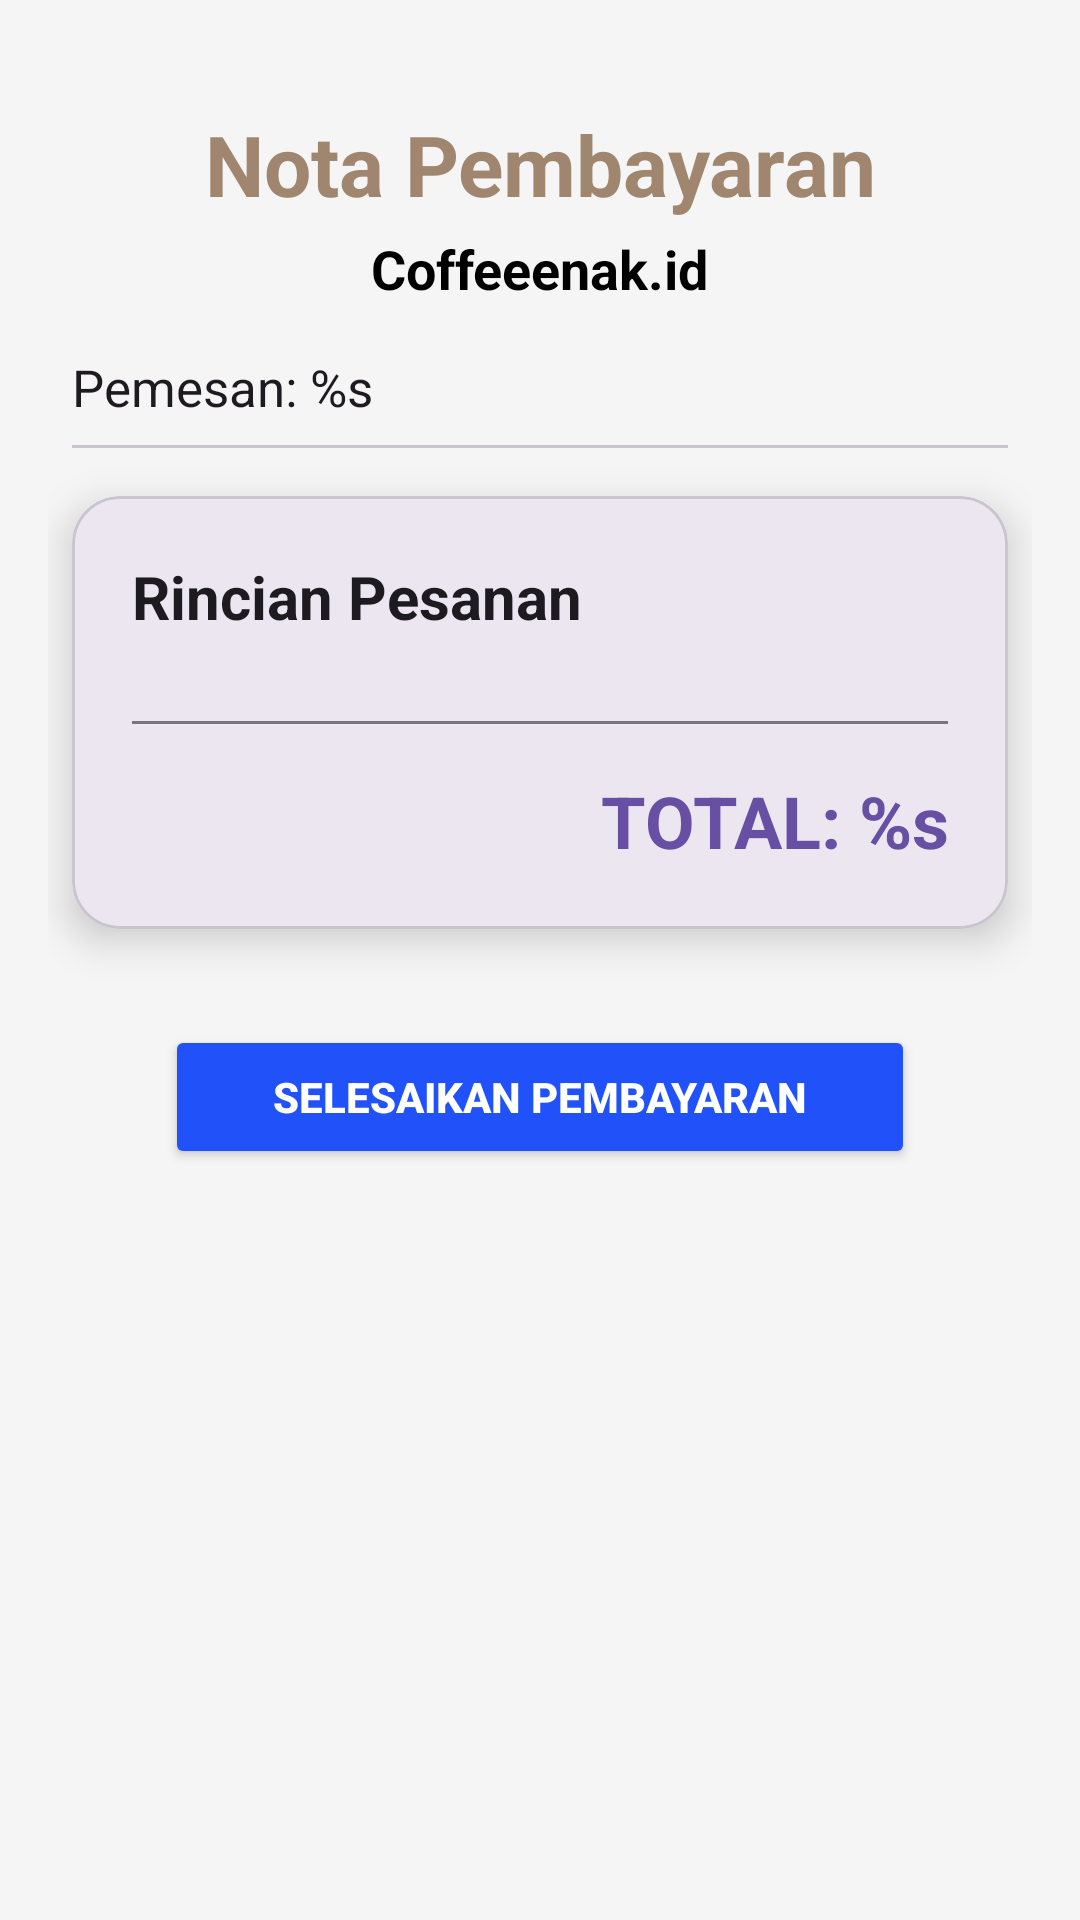

Layout XML and referenced resources for this Android screen:
<!-- AndroidManifest.xml: application theme Theme.AplikasiPertama -->
<!-- res/layout/activity_nota.xml -->
<?xml version="1.0" encoding="utf-8"?>
<ScrollView xmlns:android="http://schemas.android.com/apk/res/android"
    xmlns:app="http://schemas.android.com/apk/res-auto"
    android:layout_width="match_parent"
    android:layout_height="match_parent"
    xmlns:tools="http://schemas.android.com/tools"
    android:id="@+id/main"
    tools:context=".nota"
    android:background="@color/colorScreenBackground"
    android:padding="16dp">

    <LinearLayout
        android:layout_width="match_parent"
        android:layout_height="wrap_content"
        android:orientation="vertical">

        
        <TextView
            android:id="@+id/judul"
            android:layout_width="match_parent"
            android:layout_height="wrap_content"
            android:text="@string/receipt_title"
            android:textAppearance="?android:attr/textAppearanceLarge"
            android:textColor="#A1866F"
            android:textSize="28sp"
            android:gravity="center"
            android:textStyle="bold"
            android:layout_marginTop="20dp" />

        <TextView
            android:layout_width="wrap_content"
            android:layout_height="wrap_content"
            android:text="@string/app_subtitle"
            android:textColor="@color/colorPrimaryText"
            android:textSize="18sp"
            android:textStyle="bold"
            android:layout_gravity="center"
            android:layout_marginTop="4dp"
            android:layout_marginBottom="16dp"/>

        
        <TextView
            android:id="@+id/txtNamaPemesan"
            android:layout_width="match_parent"
            android:layout_height="wrap_content"
            android:text="@string/receipt_customer_name_placeholder"
            android:textColor="?attr/colorOnSurface"
            android:textSize="17sp"
            android:textStyle="normal"
            android:layout_marginHorizontal="8dp"/>

        
        <View
            android:layout_width="match_parent"
            android:layout_height="1dp"
            android:background="?attr/colorOutlineVariant"
            android:layout_marginTop="8dp"
            android:layout_marginBottom="16dp"
            android:layout_marginHorizontal="8dp"/>

        
        <com.google.android.material.card.MaterialCardView
            android:layout_width="match_parent"
            android:layout_height="wrap_content"
            app:cardCornerRadius="16dp"
            app:cardElevation="8dp"
            app:cardBackgroundColor="?attr/colorSurfaceContainerHigh"
            android:layout_marginHorizontal="8dp">

            <LinearLayout
                android:layout_width="match_parent"
                android:layout_height="wrap_content"
                android:orientation="vertical"
                android:padding="20dp">

                <TextView
                    android:layout_width="match_parent"
                    android:layout_height="wrap_content"
                    android:text="@string/receipt_order_details"
                    android:textStyle="bold"
                    android:textSize="20sp"
                    android:textColor="?attr/colorOnSurface"
                    android:layout_marginBottom="12dp" />

                
                <LinearLayout
                    android:id="@+id/containerPesanan"
                    android:layout_width="match_parent"
                    android:layout_height="wrap_content"
                    android:orientation="vertical" />

                
                <View
                    android:layout_width="match_parent"
                    android:layout_height="1dp"
                    android:background="?attr/colorOutline"
                    android:layout_marginTop="16dp"
                    android:layout_marginBottom="16dp" />

                
                <TextView
                    android:id="@+id/txtTotal"
                    android:layout_width="match_parent"
                    android:layout_height="wrap_content"
                    android:text="@string/receipt_total_placeholder"
                    android:textStyle="bold"
                    android:textSize="24sp"
                    android:textColor="?attr/colorPrimary"
                    android:gravity="end"
                    tools:text="TOTAL: Rp0"
                    />

            </LinearLayout>
        </com.google.android.material.card.MaterialCardView>

        
        <Button
            android:id="@+id/btnSelesai"
            android:layout_width="250dp"
            android:layout_height="wrap_content"
            android:text="@string/receipt_button_finish_payment"
            android:layout_gravity="center"
            android:textStyle="bold"
            android:layout_marginTop="32dp"
            android:layout_marginHorizontal="16dp"
            android:backgroundTint="@color/colorButtonBackground"
            android:textColor="#FFFFFF"
            android:paddingVertical="14dp"/>

    </LinearLayout>


</ScrollView>
<!-- resources referenced by this layout -->
<resources>
  <color name="colorButtonBackground">#2151f9</color>
  <color name="colorPrimaryText">#000000</color>
  <color name="colorScreenBackground">#F5F5F5</color>
  <string name="app_subtitle">Coffeeenak.id</string>
  <string name="receipt_button_finish_payment">Selesaikan Pembayaran</string>
  <string name="receipt_customer_name_placeholder">Pemesan: %s</string>
  <string name="receipt_order_details">Rincian Pesanan</string>
  <string name="receipt_title">Nota Pembayaran</string>
  <string name="receipt_total_placeholder">TOTAL: %s</string>
  <style name="Theme.AplikasiPertama" parent="Base.Theme.AplikasiPertama" />
  <style name="Base.Theme.AplikasiPertama" parent="Theme.Material3.DayNight.NoActionBar">
          <item name="android:statusBarColor">?android:attr/colorBackground</item>
      </style>
</resources>
